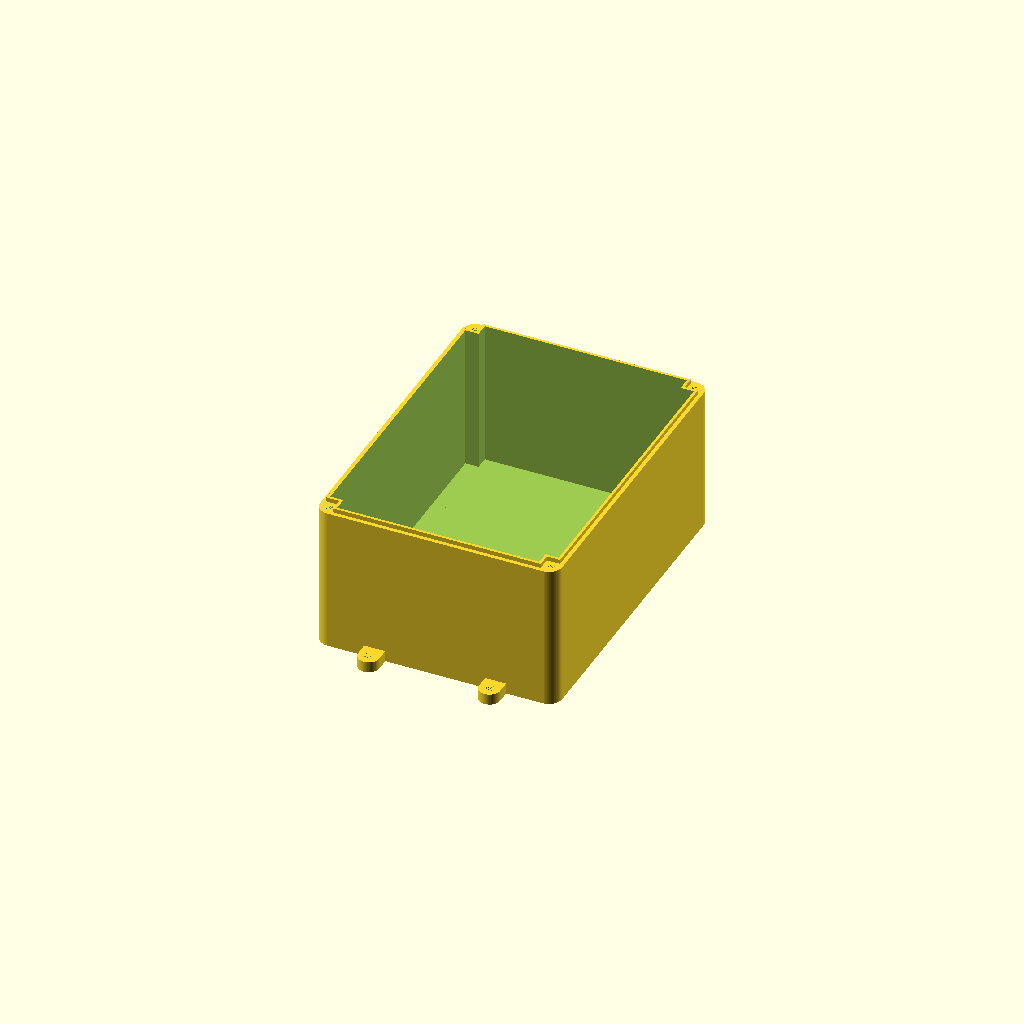
Cell 1: rendered with the file's own defaults.
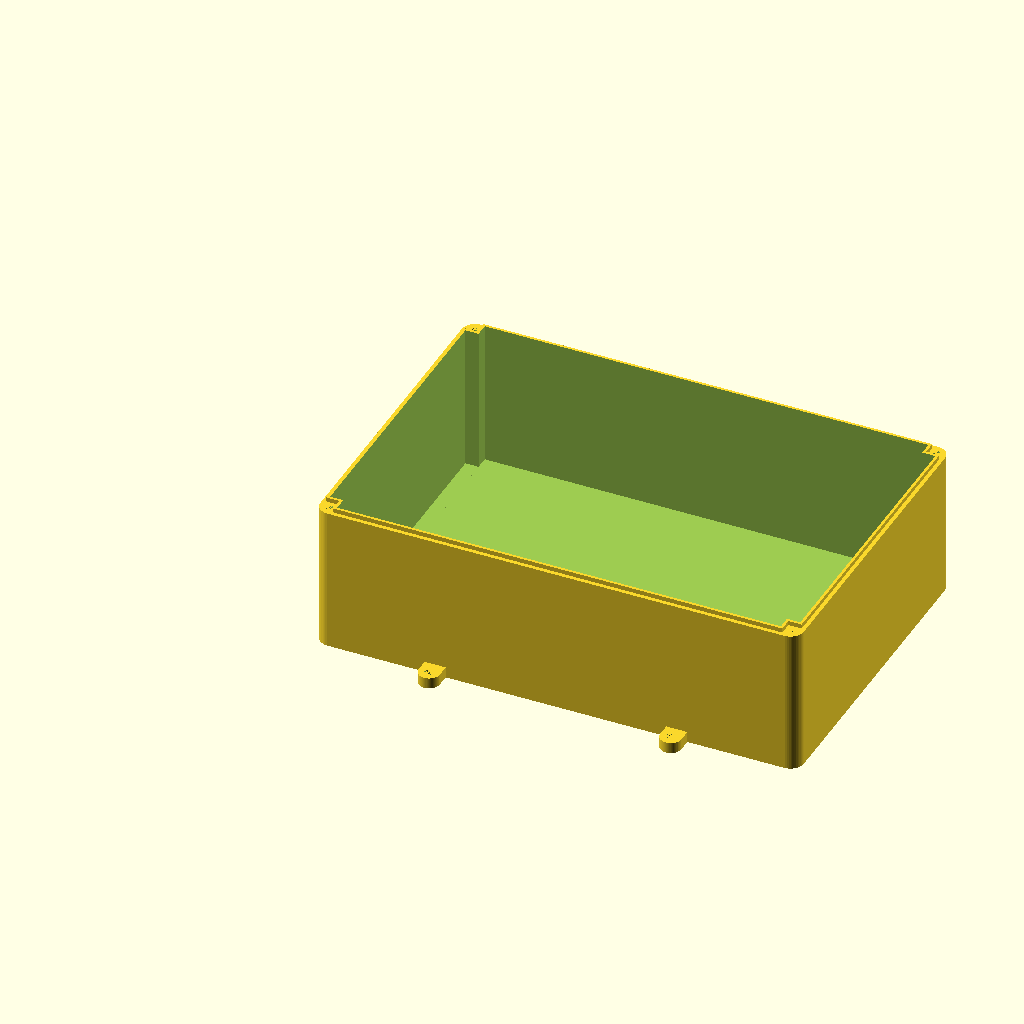
Cell 2 — boxSizeX set to 220, the other parameters unchanged.
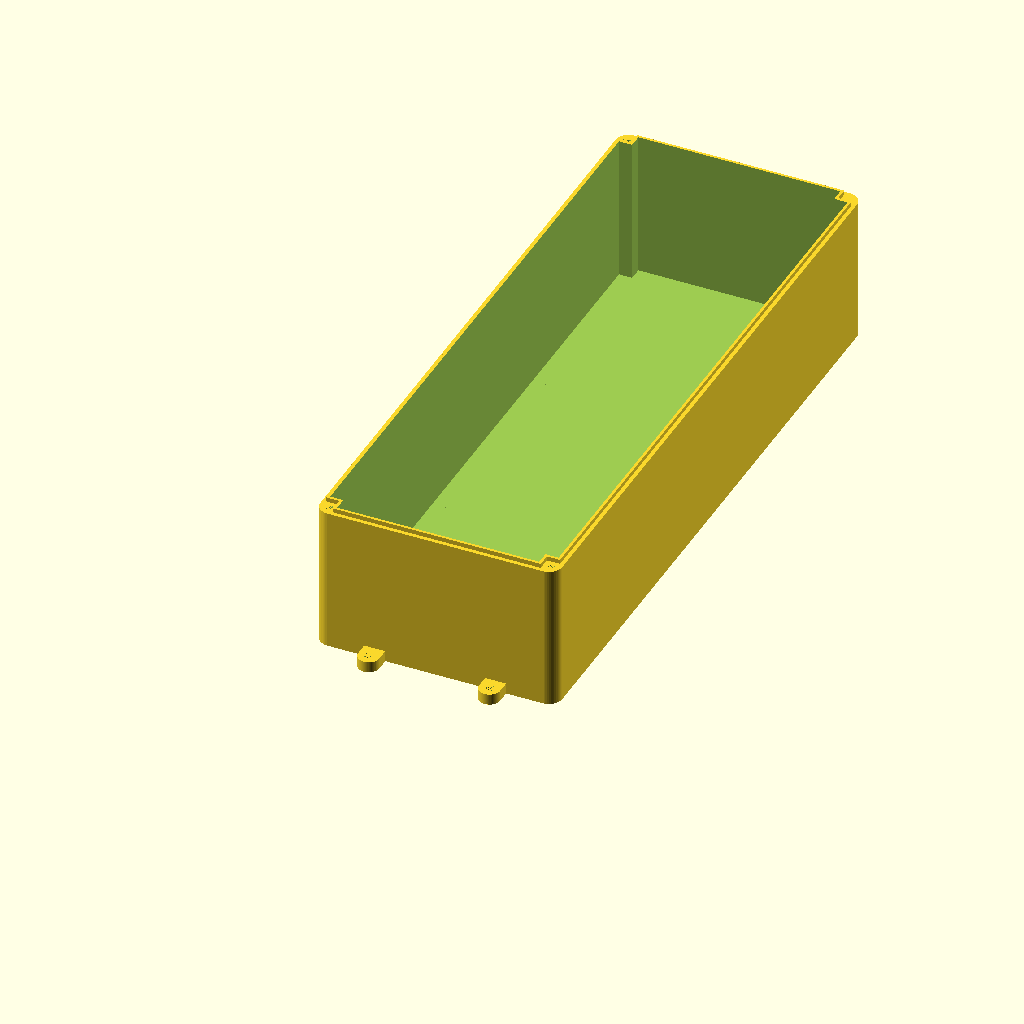
Cell 3: boxSizeY = 300 (everything else at default).
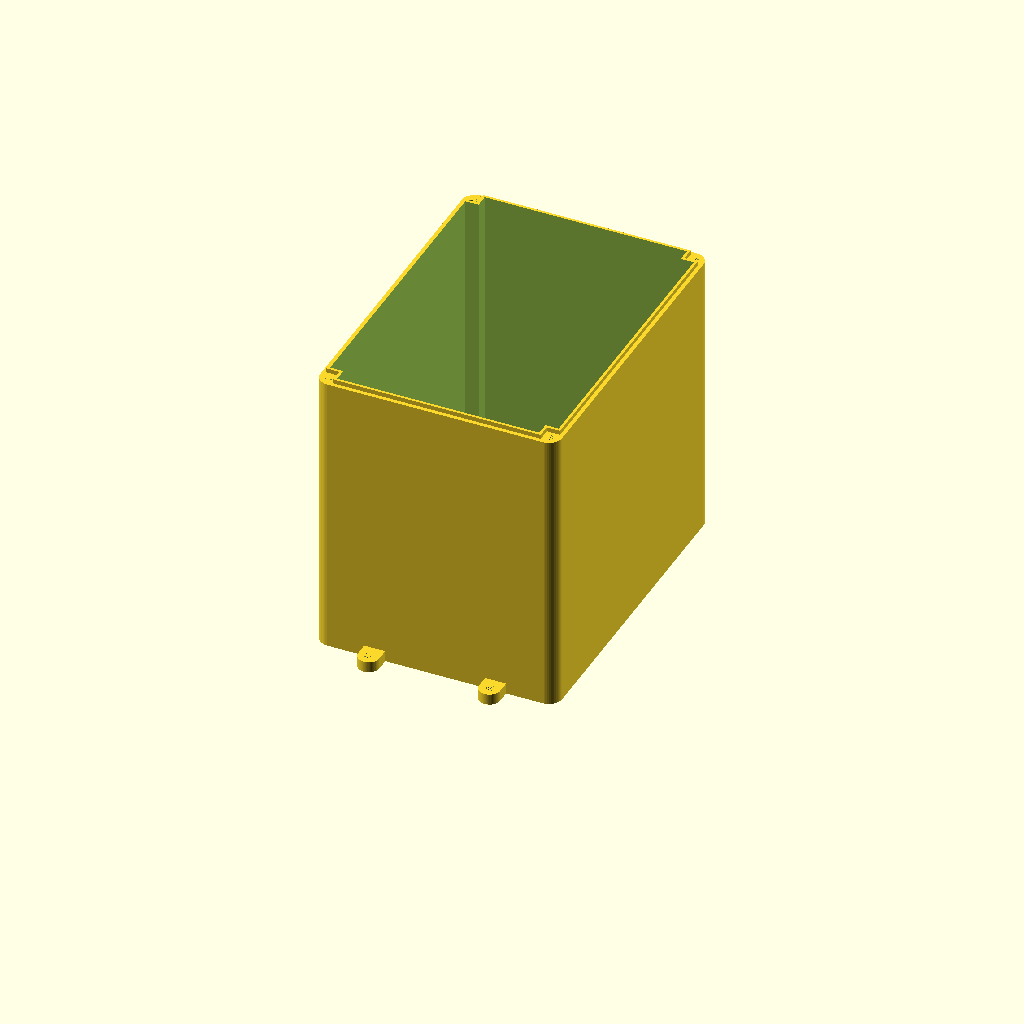
Cell 4: boxInnerHeight = 130 (everything else at default).
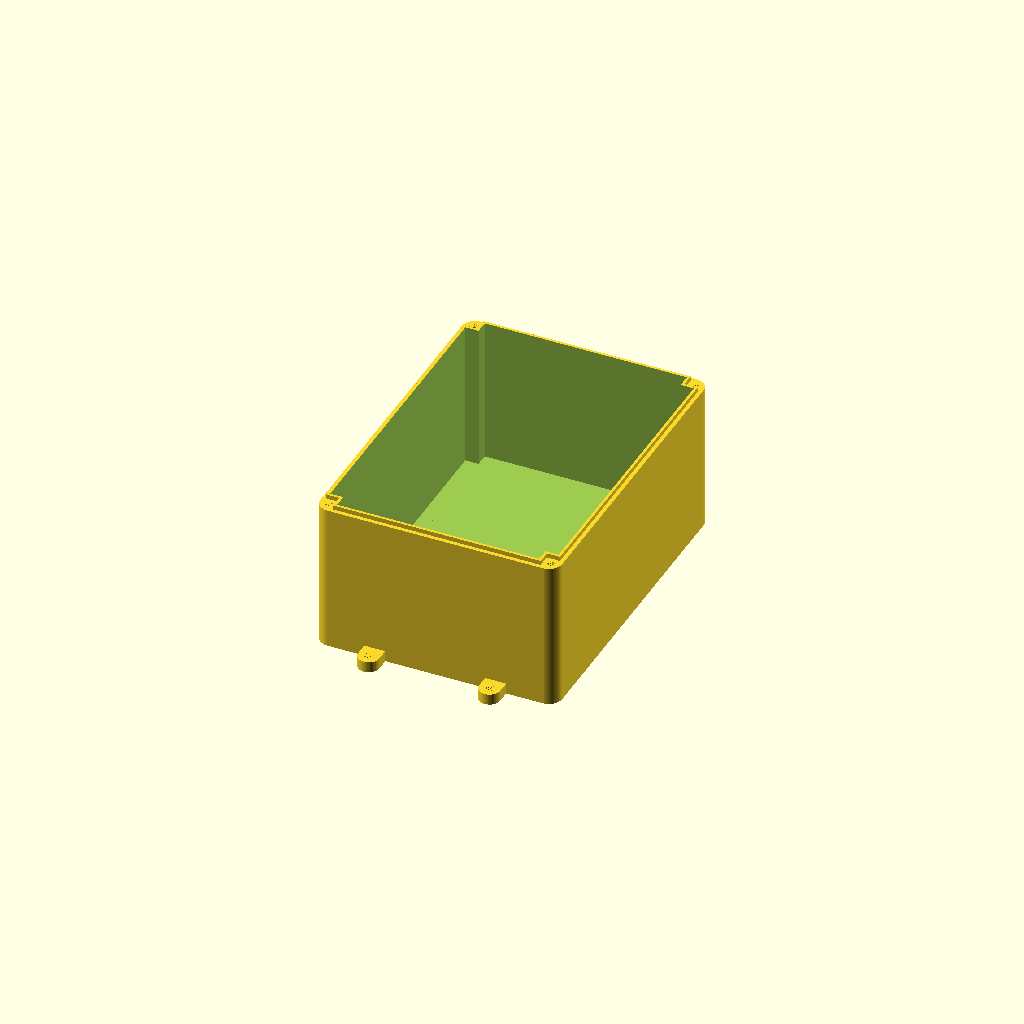
Cell 5 — boxBottomTopThickness set to 3, the other parameters unchanged.
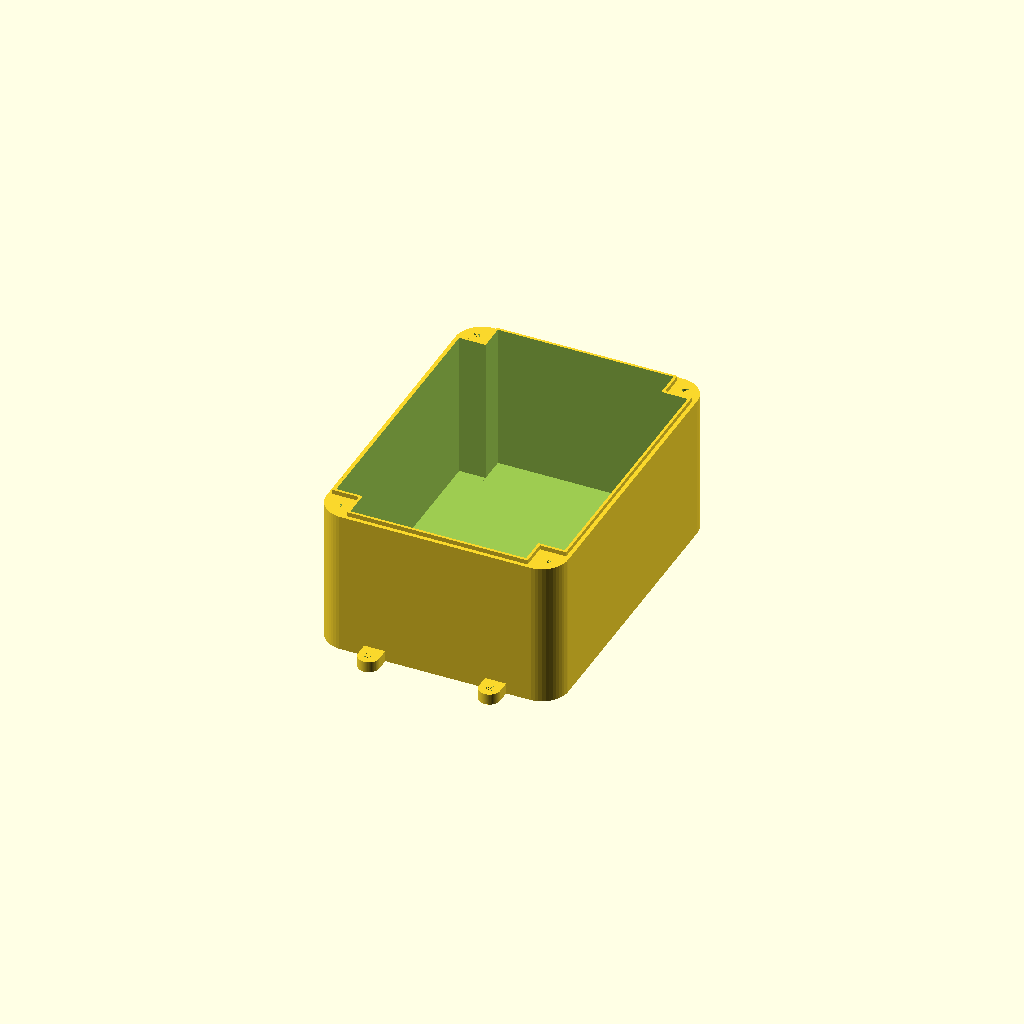
Cell 6: boxScrewCornerRadius = 12 (everything else at default).
All cells are drawn from one camera (rotation 55°, 0°, 25°, orthographic, colour scheme Cornfield), so only the parameter changes between them.
The OpenSCAD source (models/box/robophery_garden_compute_box.scad):
/* 
robophery garden compute box
*/

include <../../lib/box/box_waterproof.scad>;

boxSizeX=110;
boxSizeY=150;
boxInnerHeight=65;
boxBottomTopThickness=1.5;
boxScrewCornerRadius=6;
boxScrewDiameter=3.2;
boxWallThickness=3;
barrierThickness=1.2;
barrierHeight=2;
barrierTolerance=0.2;
screwnoseNumber=4;
screwnoseDiameter=4;
screwnoseHeight=5;
screwnoseWallThickness=2.8;
boxClearance=0.1;

difference() {
    waterproofBoxCase(
        boxSizeX=boxSizeX,
        boxSizeY=boxSizeY,
        boxInnerHeight=boxInnerHeight,
        boxBottomTopThickness=boxBottomTopThickness,
        boxScrewCornerRadius=boxScrewCornerRadius,
        boxScrewDiameter=boxScrewDiameter,
        boxWallThickness=boxWallThickness,
        barrierThickness=barrierThickness,
        barrierHeight=barrierHeight,
        barrierTolerance=barrierTolerance,
        screwnoseNumber=screwnoseNumber,
        screwnoseDiameter=screwnoseDiameter,
        screwnoseHeight=screwnoseHeight,
        screwnoseWallThickness=screwnoseWallThickness,
        boxClearance=boxClearance
    );

    union() {
    }
}
Customizer parameters (derived from the source; name, type, default, range or options):
boxSizeX: number, default 110
boxSizeY: number, default 150
boxInnerHeight: number, default 65
boxBottomTopThickness: number, default 1.5
boxScrewCornerRadius: number, default 6
boxScrewDiameter: number, default 3.2
boxWallThickness: number, default 3
barrierThickness: number, default 1.2
barrierHeight: number, default 2
barrierTolerance: number, default 0.2
screwnoseNumber: number, default 4
screwnoseDiameter: number, default 4
screwnoseHeight: number, default 5
screwnoseWallThickness: number, default 2.8
boxClearance: number, default 0.1
